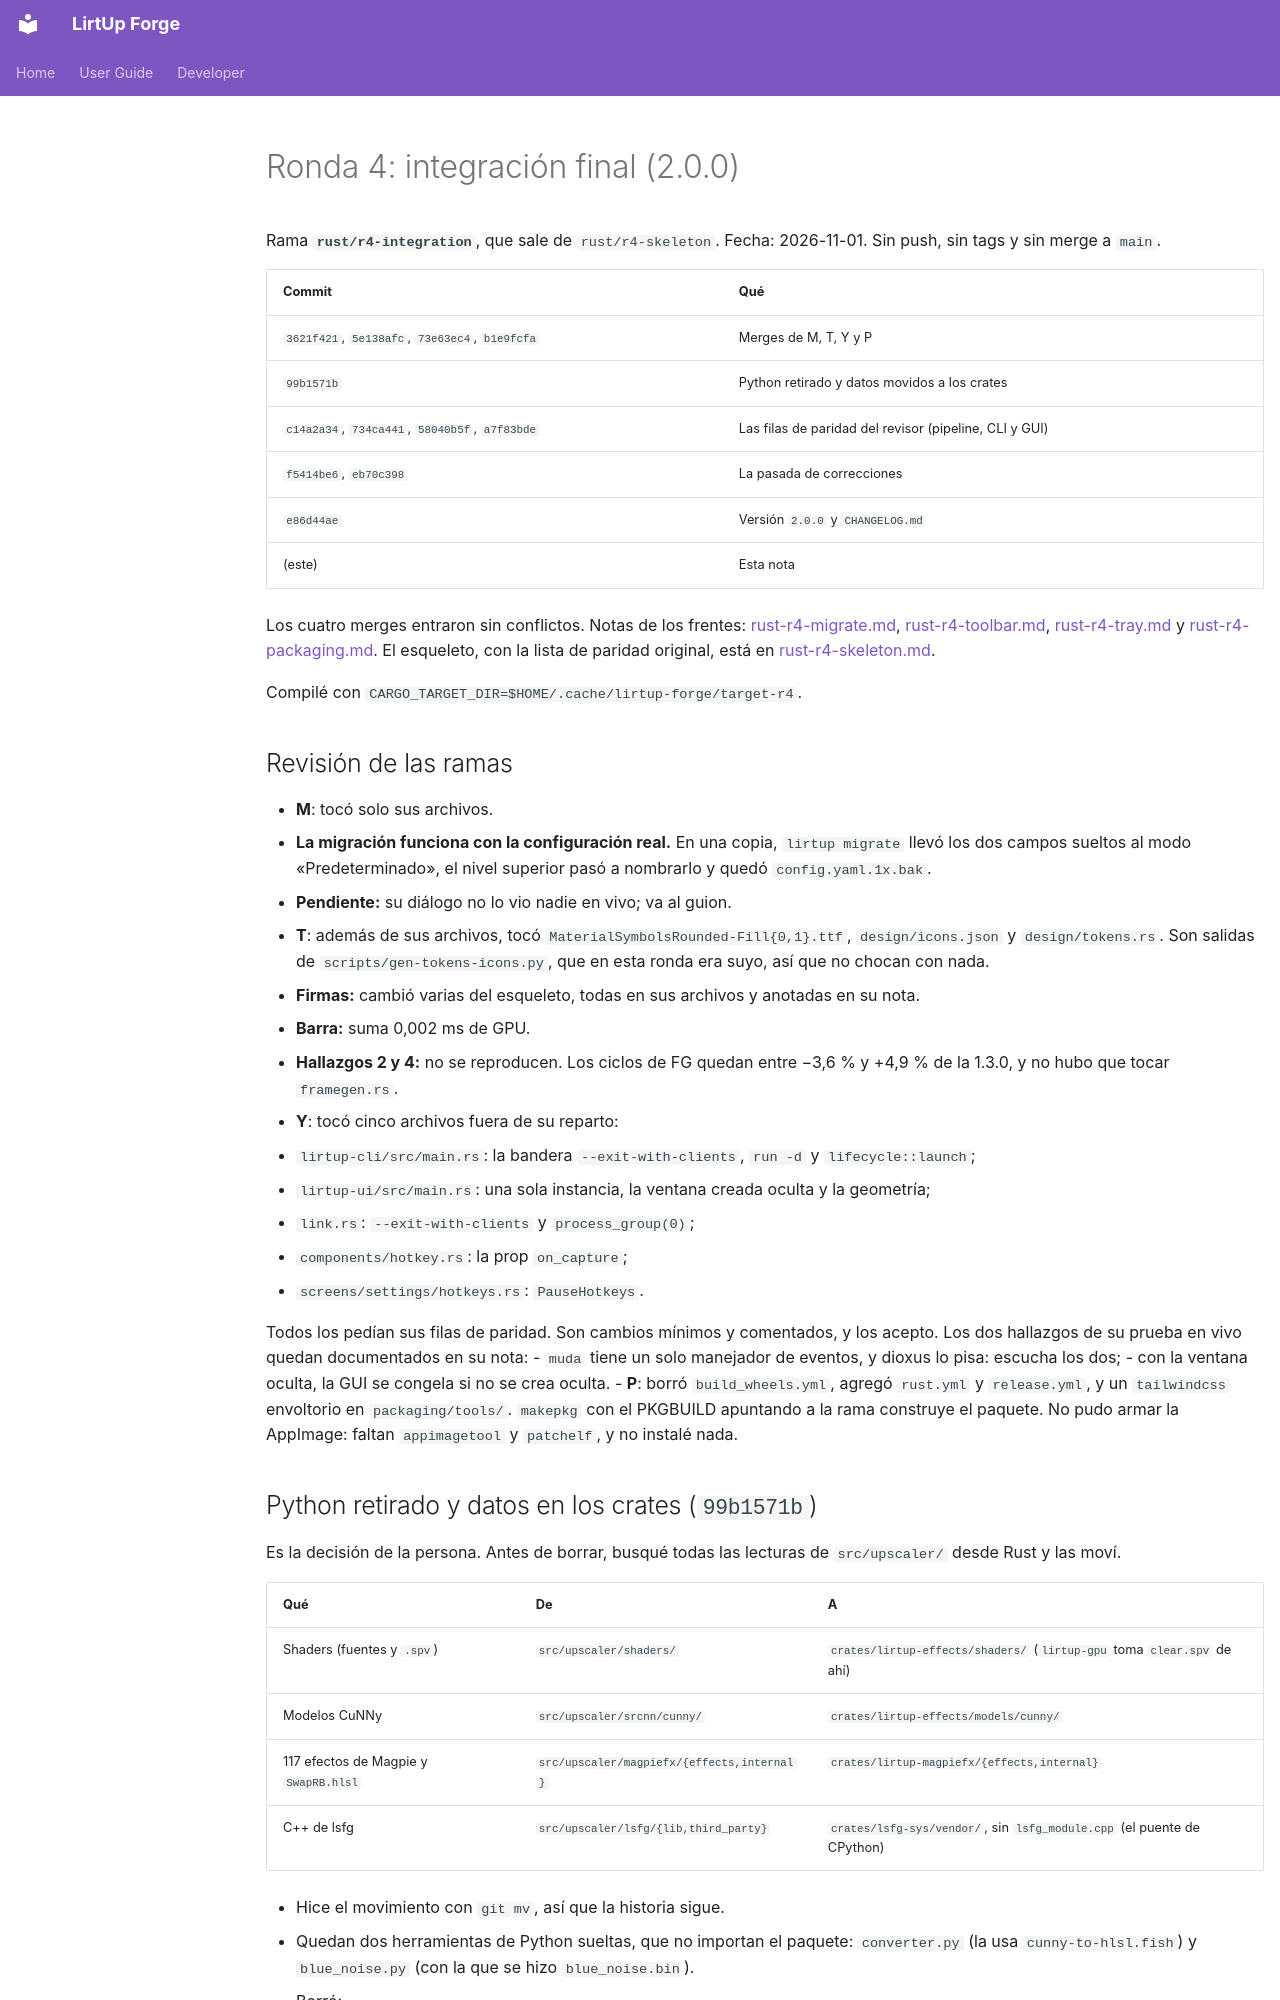

repository: Kushro/lirtup-forge · page: developer/rust-r4-integration/index.html · generator: mkdocs

# Ronda 4: integración final (2.0.0)

Rama **`rust/r4-integration`**, que sale de `rust/r4-skeleton`. Fecha: 2026-11-01. Sin push, sin
tags y sin merge a `main`.

| Commit | Qué |
| --- | --- |
| `3621f421`, `5e138afc`, `73e63ec4`, `b1e9fcfa` | Merges de M, T, Y y P |
| `99b1571b` | Python retirado y datos movidos a los crates |
| `c14a2a34`, `734ca441`, `58040b5f`, `a7f83bde` | Las filas de paridad del revisor (pipeline, CLI y GUI) |
| `f5414be6`, `eb70c398` | La pasada de correcciones |
| `e86d44ae` | Versión `2.0.0` y `CHANGELOG.md` |
| (este) | Esta nota |

Los cuatro merges entraron sin conflictos. Notas de los frentes:
[rust-r4-migrate.md](rust-r4-migrate.md), [rust-r4-toolbar.md](rust-r4-toolbar.md),
[rust-r4-tray.md](rust-r4-tray.md) y [rust-r4-packaging.md](rust-r4-packaging.md). El
esqueleto, con la lista de paridad original, está en [rust-r4-skeleton.md](rust-r4-skeleton.md).

Compilé con `CARGO_TARGET_DIR=$HOME/.cache/lirtup-forge/target-r4`.

## Revisión de las ramas

- **M**: tocó solo sus archivos.
  - **La migración funciona con la configuración real.** En una copia, `lirtup migrate` llevó los
    dos campos sueltos al modo «Predeterminado», el nivel superior pasó a nombrarlo y quedó
    `config.yaml.1x.bak`.
  - **Pendiente:** su diálogo no lo vio nadie en vivo; va al guion.
- **T**: además de sus archivos, tocó `MaterialSymbolsRounded-Fill{0,1}.ttf`, `design/icons.json`
  y `design/tokens.rs`. Son salidas de `scripts/gen-tokens-icons.py`, que en esta ronda era
  suyo, así que no chocan con nada.
  - **Firmas:** cambió varias del esqueleto, todas en sus archivos y anotadas en su nota.
  - **Barra:** suma 0,002 ms de GPU.
  - **Hallazgos 2 y 4:** no se reproducen. Los ciclos de FG quedan entre −3,6 % y +4,9 % de la
    1.3.0, y no hubo que tocar `framegen.rs`.
- **Y**: tocó cinco archivos fuera de su reparto:
  - `lirtup-cli/src/main.rs`: la bandera `--exit-with-clients`, `run -d` y `lifecycle::launch`;
  - `lirtup-ui/src/main.rs`: una sola instancia, la ventana creada oculta y la geometría;
  - `link.rs`: `--exit-with-clients` y `process_group(0)`;
  - `components/hotkey.rs`: la prop `on_capture`;
  - `screens/settings/hotkeys.rs`: `PauseHotkeys`.

  Todos los pedían sus filas de paridad. Son cambios mínimos y comentados, y los acepto. Los dos
  hallazgos de su prueba en vivo quedan documentados en su nota:
  - `muda` tiene un solo manejador de eventos, y dioxus lo pisa: escucha los dos;
  - con la ventana oculta, la GUI se congela si no se crea oculta.
- **P**: borró `build_wheels.yml`, agregó `rust.yml` y `release.yml`, y un `tailwindcss`
  envoltorio en `packaging/tools/`. `makepkg` con el PKGBUILD apuntando a la rama construye el
  paquete. No pudo armar la AppImage: faltan `appimagetool` y `patchelf`, y no instalé nada.
